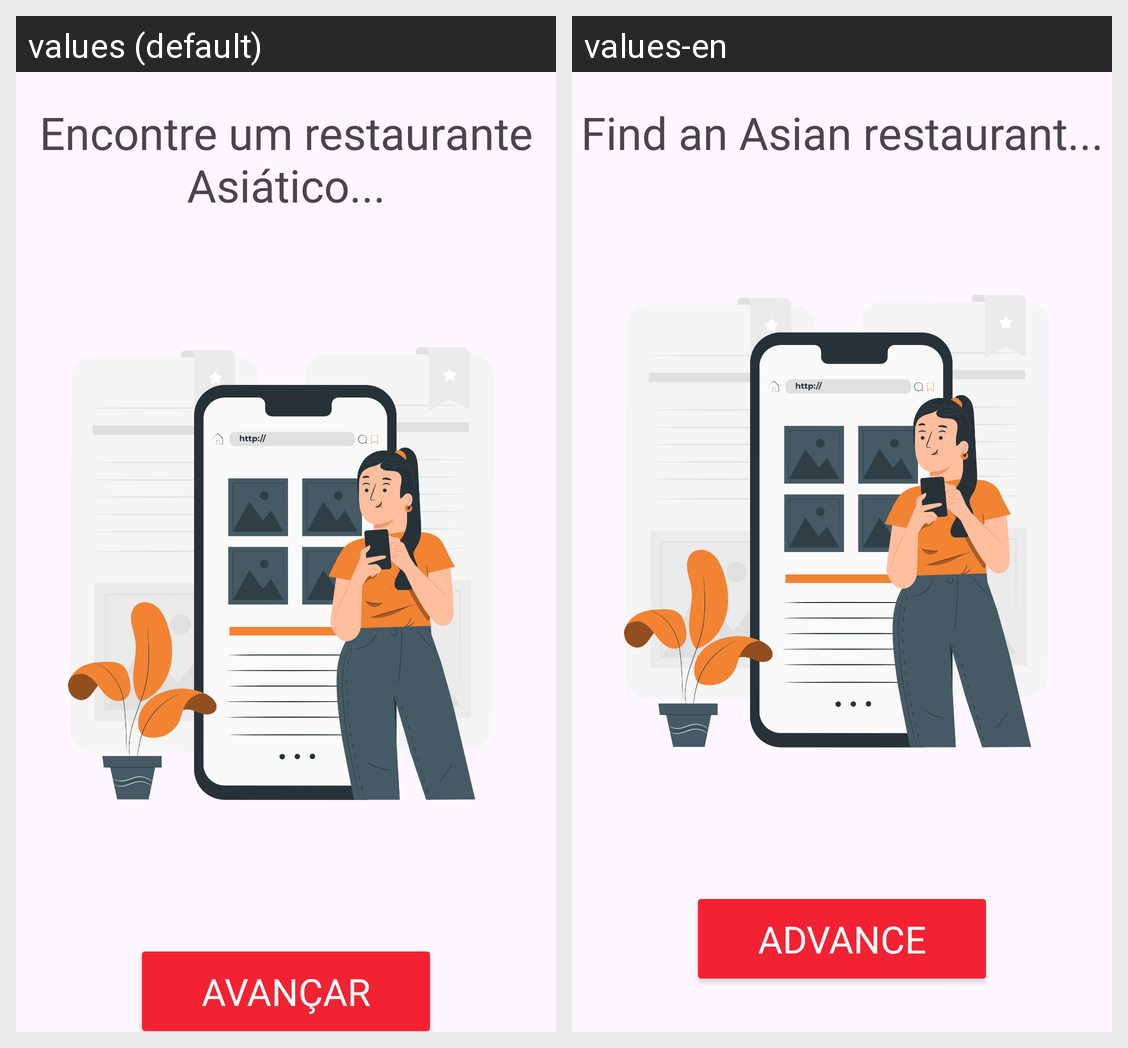

This grid shows one Android layout under two languages. Give, for every string resource on the screen, its name, the default text and each shown locale's text.
Android screen res/layout/activity_next1.xml rendered under 2 locales, left to right: values (default), values-en. Device: Nexus 5 (rendered at 1080×1920; each locale shown at half size, 540×960, under a caption strip naming it); theme Theme.LibertFy.
Strings drawn on this screen, with the default value and each locale's value (text and hints the layout hard-codes, and strings that could not be matched under every locale, appear in the picture but are not listed):

nxt_1
  values: Encontre um restaurante Asiático...
  values-en: Find an Asian restaurant...

btn_next
  values: Avançar
  values-en: Advance
